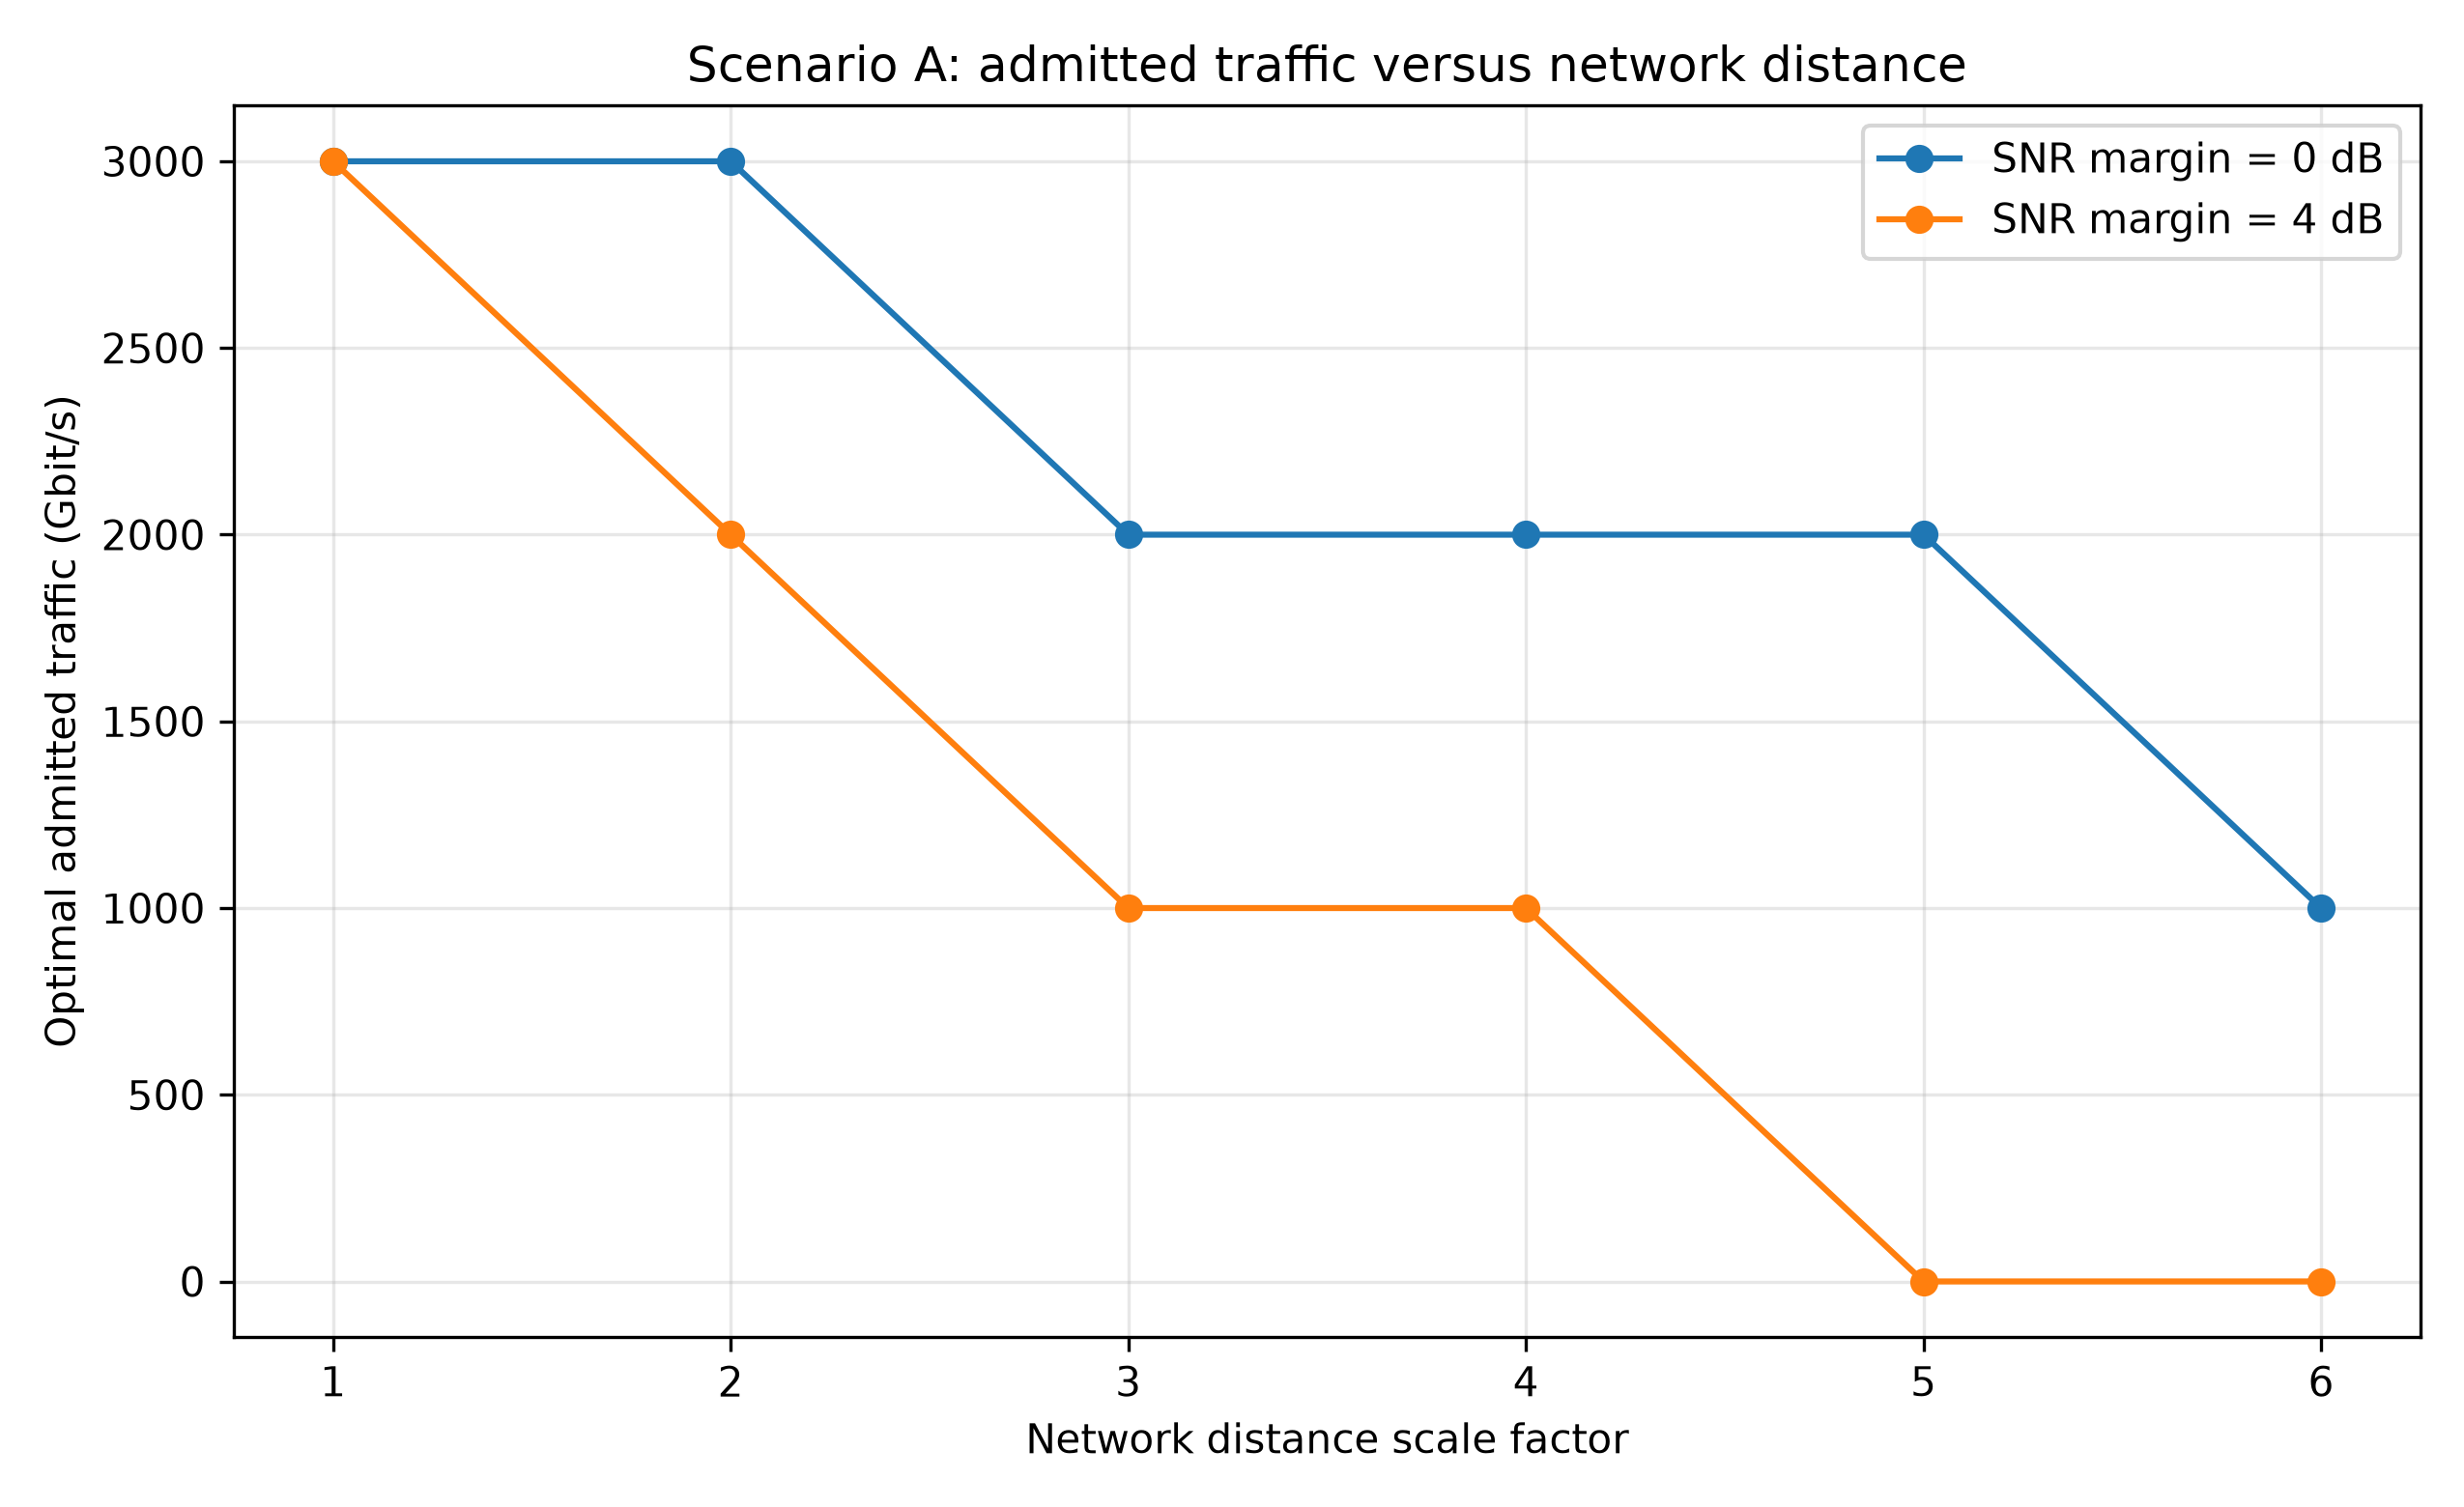

Write Python code to recreate this figure.
import math

# 光纤与信号参数
alpha_dB = 0.22       # 损耗，dB/km
Lspan_km = 80         # 单跨长度，km
gamma = 1.3          # 光纤非线性参数，1/(W·km)
beta2_abs = 21.3e-24 # 色散参数的绝对值，s²/km
Rs = 200e9           # 符号率，baud；假设零滚降矩形频谱

# 把 dB/km 换为指数衰减公式使用的 1/km
alpha = alpha_dB * math.log(10) / 10

# 论文式 (4.25)：分开计算，便于检查
loss_factor = (1 - math.exp(-alpha * Lspan_km)) ** 2

prefactor = (
    (32 / 27) * gamma**2 * loss_factor
    / (4 * math.pi * alpha * beta2_abs * Rs**2)
)

argument = math.pi**2 * beta2_abs * Rs**2 / (2 * alpha)

X_spm = prefactor * math.asinh(argument)

print(f"alpha = {alpha:.6f} km^-1")
print(f"Single-span X_spm = {X_spm:.3f} W^-2")
# 单跨 XPM 系数：论文式 (4.24)
# delta_f 的单位为 Hz；用于不同且频谱不重叠的信道
def xpm_coefficient(delta_f):
    df = abs(delta_f)

    scale = math.pi**2 * beta2_abs * Rs / alpha
    upper = scale * (df + Rs / 2)
    lower = scale * (df - Rs / 2)

    return prefactor * (
        math.asinh(upper) - math.asinh(lower)
    )


# 先测试三个频率间隔
print("\n--- XPM from a single interfering channel ---")

for spacing_GHz in [400, 800, 1600]:
    X_xpm = xpm_coefficient(spacing_GHz * 1e9)

    print(
        f"Frequency spacing {spacing_GHz:4d} GHz: "
        f"X_xpm = {X_xpm:.3f} W^-2"
    )
# WDM 基线配置：所有信道均开启，且发射功率相同
B_total = 10e12       # 可用频带，Hz
spacing = 400e9      # 相邻信道中心间隔，Hz
Nch = int(B_total / spacing)

# Python 从 0 编号：25 个信道的中间编号为 12
i = Nch // 2

X_xpm_sum = 0.0

for j in range(Nch):
    if j == i:
        continue  # 跳过自身；自身的贡献已由 SPM 计算

    delta_f = abs(j - i) * spacing
    X_xpm_sum += xpm_coefficient(delta_f)

# 被观察信道的单跨总非线性系数
eta_span = X_spm + X_xpm_sum

print("\n--- Central WDM channel: single-span results ---")
print(f"Number of channels: {Nch}")
print(f"Observed channel index: {i} (zero-based)")
print(f"Single-span SPM coefficient: {X_spm:.3f} W^-2")
print(f"Single-span XPM sum: {X_xpm_sum:.3f} W^-2")
print(f"Single-span eta_span: {eta_span:.3f} W^-2")
import numpy as np
import matplotlib.pyplot as plt

# 多跨累积：先采用非相干基线
Nspan = 10
epsilon = 0.0

eta_total = (
    Nspan**(1 + epsilon) * X_spm
    + Nspan * X_xpm_sum
)

# ASE：沿用之前的高增益近似
h = 6.62607015e-34
nu = 193.5e12
NF_dB = 4.5

F = 10**(NF_dB / 10)
G = 10**(alpha_dB * Lspan_km / 10)

ASE_span = F * h * nu * Rs * G
ASE_total = Nspan * ASE_span

# 扫描所有信道共同采用的单信道发射功率
P_dBm_scan = np.linspace(-10, 12, 441)
P_W_scan = 10**((P_dBm_scan - 30) / 10)

NLI_scan = eta_total * P_W_scan**3
SNR_scan = P_W_scan / (ASE_total + NLI_scan)
SNR_ase = P_W_scan / ASE_total

# 解析最优点
P_opt_W = (ASE_total / (2 * eta_total))**(1 / 3)
P_opt_dBm = 10 * np.log10(P_opt_W / 1e-3)

SNR_opt = P_opt_W / (
    ASE_total + eta_total * P_opt_W**3
)
SNR_opt_dB = 10 * np.log10(SNR_opt)

print("\n--- 800 km incoherent GN baseline ---")
print(f"eta_total = {eta_total:.3f} W^-2")
print(f"Total ASE = {ASE_total * 1e6:.3f} μW")
print(f"Analytical optimal power = {P_opt_dBm:.3f} dBm")
print(f"Analytical maximum SNR = {SNR_opt_dB:.3f} dB")

# 绘图
plt.figure(figsize=(7, 4.5))
plt.plot(P_dBm_scan, 10 * np.log10(SNR_ase),
         "--", label="ASE only")
plt.plot(P_dBm_scan, 10 * np.log10(SNR_scan),
         label="ASE + NLI", linewidth=2)
plt.scatter(P_opt_dBm, SNR_opt_dB,
            color="red", label="Maximum SNR", zorder=5)

plt.xlabel("Launch power per channel (dBm)")
plt.ylabel("Central-channel SNR (dB)")
plt.title(
    f"{Nspan * Lspan_km} km, {Nch} channels "
    f"(epsilon={epsilon:g})"
)
plt.grid(True, alpha=0.3)
plt.legend()
plt.tight_layout()
plt.savefig("step4_snr_vs_power.png", dpi=300)

# --- 第 10 步：路径 SNR → 调制格式 → 单信道净速率 ---

# 论文表 4.2：
# (调制格式, 双偏振每符号比特数, 所需 SNR / dB)
# 使用 pre-FEC BER = 0.015，对应 20% FEC 开销
formats = [
    ("PM-BPSK",     2,  3.72),
    ("PM-QPSK",     4,  6.73),
    ("PM-8QAM",     6, 10.81),
    ("PM-16QAM",    8, 13.24),
    ("PM-32QAM",   10, 16.22),
    ("PM-64QAM",   12, 19.01),
    ("PM-128QAM",  14, 21.81),
    ("PM-256QAM",  16, 24.65),
    ("PM-512QAM",  18, 27.38),
    ("PM-1024QAM", 20, 30.27),
]

fec_overhead = 0.20
P0 = P_opt_W  # 各条路径均使用相同的单信道功率


def route_snr_dB(ns):
    """Return the central-channel SNR for a fully loaded route of ns spans."""
    ase = ns * ASE_span
    eta = ns**(1 + epsilon) * X_spm + ns * X_xpm_sum
    snr = P0 / (ase + eta * P0**3)
    return 10 * np.log10(snr)


print("\n--- Modulation formats and per-channel net rates at different distances ---")
print(f"Common per-channel power: {P_opt_dBm:.3f} dBm")

for ns in [10, 20, 30, 40, 50]:
    length_km = ns * Lspan_km
    snr_dB = route_snr_dB(ns)

    # 格式按阶数升序排列，保留满足门限的最高阶格式
    selected = None
    for name, bits_dp, required_dB in formats:
        if snr_dB >= required_dB:
            selected = (name, bits_dp)

    if selected is None:
        print(f"L = {length_km:4.0f} km: No available modulation format")
    else:
        name, bits_dp = selected
        rate_net = Rs * bits_dp / (1 + fec_overhead)

        print(
            f"L = {length_km:4.0f} km: "
            f"SNR = {snr_dB:.3f} dB, "
            f"{name:8s}, "
            f"Net rate = {rate_net / 1e9:.1f} Gbit/s"
        )
# --- 第 11 步：计算候选路径的传输能力 ---

# 双向链路：键中的节点按字母顺序排列，数值单位为 km
links_km = {
    ("A", "B"): 400,
    ("B", "D"): 400,
    ("A", "C"): 800,
    ("C", "D"): 800,
    ("B", "C"): 1200,
}

# 本步先手动指定三条候选路径
import networkx as nx
from itertools import islice

# --- 第 14 步：自动生成候选最短路径 ---

# 根据已有链路数据建立无向图，以距离作为边的权重
graph = nx.Graph()

for (u, v), length_km in links_km.items():
    graph.add_edge(u, v, length_km=length_km)

source_node = "A"
target_node = "D"
K = 4

# 按总距离从短到长生成不重复节点的路径，最多取 K 条
path_generator = nx.shortest_simple_paths(
    graph,
    source_node,
    target_node,
    weight="length_km",
)

routes = list(islice(path_generator, K))

print("\n--- Automatically generated candidate routes ---")

for rank, route in enumerate(routes, start=1):
    length_km = sum(
        graph[u][v]["length_km"]
        for u, v in zip(route[:-1], route[1:])
    )

    route_name = " -> ".join(route)

    print(
        f"Route {rank}: {route_name}, "
        f"L = {length_km:.0f} km"
    )

print("\n--- Candidate routes from A to D ---")

for route in routes:
    length_km = 0

    # 依次取出路径中的相邻节点，并累加链路长度
    for u, v in zip(route[:-1], route[1:]):
        key = tuple(sorted((u, v)))
        length_km += links_km[key]

    # 本例每条链路均由完整的 80 km 跨组成
    ns = int(length_km / Lspan_km)
    snr_dB = route_snr_dB(ns)

    # 选择满足 SNR 门限的最高阶调制格式
    selected = None
    for name, bits_dp, required_dB in formats:
        if snr_dB >= required_dB:
            selected = (name, bits_dp)

    route_name = " -> ".join(route)

    if selected is None:
        print(f"{route_name}: No supported modulation format")
    else:
        name, bits_dp = selected
        rate_net = Rs * bits_dp / (1 + fec_overhead)

        print(
            f"{route_name}: "
            f"L = {length_km:.0f} km, "
            f"Ns = {ns}, "
            f"SNR = {snr_dB:.3f} dB, "
            f"{name}, "
            f"Net rate = {rate_net / 1e9:.1f} Gbit/s"
        )

# --- 第 12 步：检查候选路径的波长连续性 ---

# 人为设置各链路的空闲波长编号，其余编号视为已占用
# 波长编号采用 1 到 Nch，物理模型仍保留 Nch = 25
free_wavelengths = {
    ("A", "B"): {1, 2},
    ("B", "D"): {3, 4},
    ("A", "C"): {5, 6},
    ("C", "D"): {6, 7},
    ("B", "C"): {2, 6},
}

print("\n--- Wavelength continuity check ---")

for route in routes:
    # 从全部波长开始，逐段取空闲波长集合的交集
    common_free = set(range(1, Nch + 1))

    for u, v in zip(route[:-1], route[1:]):
        key = tuple(sorted((u, v)))
        common_free = common_free.intersection(
            free_wavelengths[key]
        )

    route_name = " -> ".join(route)

    if common_free:
        print(
            f"{route_name}: "
            f"Common free wavelengths = {sorted(common_free)}"
        )
    else:
        print(
            f"{route_name}: "
            "No common free wavelength"
        )
# --- 第 13 步：接受连接请求并更新波长占用状态 ---

def allocate_connection(demand_gbps, wavelength_rule="max"):
    # 按给定顺序检查候选路径，目前按距离从短到长排列
    for route in routes:
        link_keys = [
            tuple(sorted((u, v)))
            for u, v in zip(route[:-1], route[1:])
        ]

        # 计算路径距离、跨数和保守估计的 SNR
        length_km = sum(links_km[key] for key in link_keys)
        ns = int(length_km / Lspan_km)
        snr_dB = route_snr_dB(ns)

        # 选择满足 SNR 门限的最高阶调制格式
        selected = None
        for name, bits_dp, required_dB in formats:
            if snr_dB >= required_dB:
                selected = (name, bits_dp)

        if selected is None:
            continue

        name, bits_dp = selected
        rate_net = Rs * bits_dp / (1 + fec_overhead)

        # 单信道净速率不足时，继续检查下一条路径
        if rate_net < demand_gbps * 1e9:
            continue

        # 检查整条路径上的共同空闲波长
        common_free = set(range(1, Nch + 1))
        for key in link_keys:
            common_free = common_free.intersection(
                free_wavelengths[key]
            )

        if not common_free:
            continue

        # First-fit：选择编号最小的共同空闲波长
                # 根据参数选择最小或最大编号的共同空闲波长
        if wavelength_rule == "min":
            wavelength = min(common_free)
        elif wavelength_rule == "max":
            wavelength = max(common_free)
        else:
            raise ValueError(
                "wavelength_rule must be 'min' or 'max'."
            )

        # 所有检查通过后，才更新整条路径的资源状态
        for key in link_keys:
            free_wavelengths[key].remove(wavelength)

        return {
            "route": route,
            "wavelength": wavelength,
            "modulation": name,
            "net_rate_gbps": rate_net / 1e9,
        }

    # 所有候选路径均未通过检查
    return None


# 两个请求依次到来，第二个请求会看到第一个请求占用后的状态
requests_gbps = [1000.0, 1000.0]

print("\n--- Sequential connection allocation ---")

for request_id, demand_gbps in enumerate(requests_gbps, start=1):
    print(
        f"Request {request_id}: A -> D, "
        f"Demand = {demand_gbps:.1f} Gbit/s"
    )

    result = allocate_connection(demand_gbps)

    if result is None:
        print("  Blocked: no feasible candidate route.")
    else:
        route_name = " -> ".join(result["route"])
        print(
            f"  Accepted: {route_name}, "
            f"Wavelength = {result['wavelength']}, "
            f"{result['modulation']}, "
            f"Net rate = {result['net_rate_gbps']:.1f} Gbit/s"
        )

print("\n--- Remaining free wavelengths ---")
for key in [("A", "C"), ("C", "D")]:
    print(
        f"{key[0]} - {key[1]}: "
        f"{sorted(free_wavelengths[key])}"
    )
# --- 第 15 步：比较候选路径数量 K 对接入结果的影响 ---

# 重新定义实验的初始状态，避免使用之前已被占用的状态
initial_free_wavelengths = {
    ("A", "B"): {1, 2},
    ("B", "D"): {3, 4},
    ("A", "C"): {5, 6},
    ("C", "D"): {6, 7},
    ("B", "C"): {2, 6},
}

# 保存最多四条候选路径，按距离从短到长排列
all_routes = list(
    islice(
        nx.shortest_simple_paths(
            graph, "A", "D", weight="length_km"
        ),
        4,
    )
)

test_requests_gbps = [1000.0, 1000.0]

print("\n--- Effect of candidate route count K ---")

for k in range(1, len(all_routes) + 1):
    # 当前实验只允许使用前 k 条候选路径
    routes = all_routes[:k]

    # 每组实验都恢复相同的初始资源状态
    # 每个集合也要单独复制，避免修改初始数据
    free_wavelengths = {
        key: wavelengths.copy()
        for key, wavelengths in initial_free_wavelengths.items()
    }

    accepted = 0
    carried_gbps = 0.0

    # 同一组实验内，请求依次到来并更新资源占用
    for demand_gbps in test_requests_gbps:
        result = allocate_connection(demand_gbps)

        if result is not None:
            accepted += 1
            carried_gbps += demand_gbps

    total_requests = len(test_requests_gbps)
    blocked = total_requests - accepted
    blocked_fraction = blocked / total_requests

    print(
        f"K = {k}: "
        f"Accepted = {accepted}/{total_requests}, "
        f"Blocked fraction = {blocked_fraction:.1%}, "
        f"Carried traffic = {carried_gbps:.1f} Gbit/s"
    )
# --- 第 16 步：不同节点对的请求共享网络资源 ---

# 本组实验开始前，恢复原始资源状态
free_wavelengths = {
    key: wavelengths.copy()
    for key, wavelengths in initial_free_wavelengths.items()
}

# 请求依次到来：(起点, 终点, 需求速率 / Gbit/s)
traffic_requests = [
    ("C", "D", 1000.0),
    ("A", "D", 1000.0),
    ("B", "D", 1000.0),
    ("A", "D", 1000.0),
]

k_candidates = 4
accepted_count = 0
carried_gbps = 0.0

print("\n--- Connection allocation for multiple node pairs ---")

for request_id, request in enumerate(traffic_requests, start=1):
    source_node, target_node, demand_gbps = request

    # 为当前请求的起点和终点重新生成候选路径
    routes = list(
        islice(
            nx.shortest_simple_paths(
                graph,
                source_node,
                target_node,
                weight="length_km",
            ),
            k_candidates,
        )
    )

    # 分配函数使用当前请求的 routes 和共享的资源状态
    result = allocate_connection(demand_gbps)

    print(
        f"Request {request_id}: "
        f"{source_node} -> {target_node}, "
        f"Demand = {demand_gbps:.1f} Gbit/s"
    )

    if result is None:
        print("  Blocked: no feasible candidate route.")
    else:
        accepted_count += 1
        carried_gbps += demand_gbps

        route_name = " -> ".join(result["route"])
        print(
            f"  Accepted: {route_name}, "
            f"Wavelength = {result['wavelength']}, "
            f"{result['modulation']}, "
            f"Net rate = {result['net_rate_gbps']:.1f} Gbit/s"
        )

total_requests = len(traffic_requests)
blocked_fraction = (
    total_requests - accepted_count
) / total_requests

print("\n--- Traffic summary ---")
print(f"Accepted requests = {accepted_count}/{total_requests}")
print(f"Blocked fraction = {blocked_fraction:.1%}")
print(f"Carried traffic = {carried_gbps:.1f} Gbit/s")
# --- 第 19 步：在两个资源场景下比较波长选择规则 ---

# 场景 B：只修改 A-C 链路的初始空闲波长
scenario_b = {
    key: wavelengths.copy()
    for key, wavelengths in initial_free_wavelengths.items()
}
scenario_b[("A", "C")] = {5, 7}

scenarios = [
    ("A", initial_free_wavelengths),
    ("B", scenario_b),
]

print("\n--- Comparison of wavelength selection rules ---")

for scenario_name, initial_state in scenarios:
    for rule in ["min", "max"]:
        # 每种规则都从当前场景的同一初始状态开始
        free_wavelengths = {
            key: wavelengths.copy()
            for key, wavelengths in initial_state.items()
        }

        accepted = 0
        carried_gbps = 0.0

        # 使用相同的请求及到达顺序
        for source_node, target_node, demand_gbps in traffic_requests:
            routes = list(
                islice(
                    nx.shortest_simple_paths(
                        graph,
                        source_node,
                        target_node,
                        weight="length_km",
                    ),
                    k_candidates,
                )
            )

            result = allocate_connection(
                demand_gbps,
                wavelength_rule=rule,
            )

            if result is not None:
                accepted += 1
                carried_gbps += demand_gbps

        print(
            f"Scenario {scenario_name}, rule = {rule}: "
            f"Accepted = {accepted}/{len(traffic_requests)}, "
            f"Carried traffic = {carried_gbps:.1f} Gbit/s"
        )
from itertools import product

# --- 第 20 步：穷举求解小网络的离线最优分配 ---

def feasible_options(
    source, target, demand_gbps, initial_state, snr_margin_dB=0.0
):
    # 列出一个请求所有满足传输质量和初始资源约束的方案
    options = []

    candidate_paths = islice(
        nx.shortest_simple_paths(
            graph, source, target, weight="length_km"
        ),
        k_candidates,
    )

    for route in candidate_paths:
        link_keys = [
            tuple(sorted((u, v)))
            for u, v in zip(route[:-1], route[1:])
        ]

        length_km = sum(links_km[key] for key in link_keys)
        ns = int(length_km / Lspan_km)
        snr_dB = route_snr_dB(ns)

        # 计算所有可用调制格式对应的净速率
                # 调制格式除了满足基本门限，还必须保留指定的 SNR 裕量
        supported_rates = [
            Rs * bits_dp / (1 + fec_overhead)
            for _, bits_dp, required_dB in formats
            if snr_dB >= required_dB + snr_margin_dB
        ]

        if not supported_rates:
            continue
        if max(supported_rates) < demand_gbps * 1e9:
            continue

        # 检查初始状态下整条路径的共同空闲波长
        common_free = set(range(1, Nch + 1))
        for key in link_keys:
            common_free.intersection_update(initial_state[key])

        # 每个共同空闲波长都对应一个可选方案
        for wavelength in sorted(common_free):
            options.append({
                "route": route,
                "wavelength": wavelength,
                "resources": {
                    (key, wavelength) for key in link_keys
                },
            })

    return options


print("\n--- Offline optimum by exhaustive search ---")

for scenario_name, initial_state in scenarios:
    # None 表示不接入该请求
    choices = [
        feasible_options(source, target, demand, initial_state)
        + [None]
        for source, target, demand in traffic_requests
    ]

    best_rate = -1.0
    best_plan = None

    # 每个请求各选一个方案，组成一个完整的网络分配方案
    for plan in product(*choices):
        occupied_resources = []

        for option in plan:
            if option is not None:
                occupied_resources.extend(option["resources"])

        # 重复出现的“链路＋波长”意味着资源冲突
        if len(occupied_resources) != len(set(occupied_resources)):
            continue

        carried_gbps = sum(
            request[2]
            for request, option in zip(traffic_requests, plan)
            if option is not None
        )

        if carried_gbps > best_rate:
            best_rate = carried_gbps
            best_plan = plan

    accepted = sum(option is not None for option in best_plan)

    print(
        f"Scenario {scenario_name}: "
        f"Accepted = {accepted}/{len(traffic_requests)}, "
        f"Optimal carried traffic = {best_rate:.1f} Gbit/s"
    )

    for request_id, option in enumerate(best_plan, start=1):
        if option is None:
            print(f"  Request {request_id}: Not admitted")
        else:
            route_name = " -> ".join(option["route"])
            print(
                f"  Request {request_id}: {route_name}, "
                f"Wavelength = {option['wavelength']}"
            )
from scipy.optimize import milp, Bounds, LinearConstraint

# --- 第 21 步：用 0-1 整数线性规划求解联合分配 ---

# --- 第 22 步：共同发射功率对最优接入业务量的影响 ---

def optimal_admitted_traffic(initial_state, snr_margin_dB=0.0):
    # 为当前功率重新计算可行方案
        # 将当前要求的裕量传递给可行方案生成函数
    variables = [
        (request_index, option)
        for request_index, (source, target, demand) in enumerate(
            traffic_requests
        )
        for option in feasible_options(
            source,
            target,
            demand,
            initial_state,
            snr_margin_dB=snr_margin_dB,
        )
    ]

    # 功率过低或过高时，可能没有任何满足速率要求的方案
    if not variables:
        return 0.0

    resources = sorted({
        resource
        for _, option in variables
        for resource in option["resources"]
    })

    n_requests = len(traffic_requests)
    n_variables = len(variables)

    resource_rows = {
        resource: n_requests + row
        for row, resource in enumerate(resources)
    }

    A = np.zeros((
        n_requests + len(resources),
        n_variables,
    ))
    c = np.zeros(n_variables)

    for column, (request_index, option) in enumerate(variables):
        c[column] = -traffic_requests[request_index][2]
        A[request_index, column] = 1.0

        for resource in option["resources"]:
            A[resource_rows[resource], column] = 1.0

    result = milp(
        c=c,
        integrality=np.ones(n_variables, dtype=int),
        bounds=Bounds(0.0, 1.0),
        constraints=LinearConstraint(A, 0.0, 1.0),
        options={"mip_rel_gap": 0.0},
    )

    if not result.success:
        raise RuntimeError(result.message)

    return -result.fun


# --- 第 25 步：比较网络距离增长后的最优承载业务量 ---

distance_scales = [1, 2, 3, 4, 5, 6]
margin_cases_dB = [0.0, 4.0]

traffic_results = {
    margin_dB: [] for margin_dB in margin_cases_dB
}

# 保存原始状态，避免距离扫描影响后续计算
original_lengths = links_km.copy()
original_graph_lengths = {
    (u, v): graph[u][v]["length_km"]
    for u, v in links_km
}
saved_power = P0

try:
    # 当前非相干模型下，距离增长不会改变最优共同功率
    P0 = P_opt_W

    print("\n--- Optimal admitted traffic versus distance scale ---")
    print(f"Common per-channel power = {P_opt_dBm:.3f} dBm")

    for scale in distance_scales:
        # 同时更新物理层长度与寻路使用的图权重
        # 每次都从原始长度计算，避免连续累乘
        for (u, v), original_length in original_lengths.items():
            scaled_length = scale * original_length
            links_km[(u, v)] = scaled_length
            graph[u][v]["length_km"] = scaled_length

        print(f"\nDistance scale = {scale}")

        for margin_dB in margin_cases_dB:
            admitted_gbps = optimal_admitted_traffic(
                initial_free_wavelengths,
                snr_margin_dB=margin_dB,
            )

            traffic_results[margin_dB].append(admitted_gbps)

            print(
                f"  SNR margin = {margin_dB:.1f} dB: "
                f"Optimal admitted traffic = "
                f"{admitted_gbps:.1f} Gbit/s"
            )

finally:
    # 恢复链路长度、图权重和共同功率
    for (u, v), original_length in original_lengths.items():
        links_km[(u, v)] = original_length
        graph[u][v]["length_km"] = original_graph_lengths[(u, v)]

    P0 = saved_power

# 绘制离散距离采样点；连接线仅用于辅助观察趋势
plt.figure(figsize=(8.5, 5.2))

for margin_dB in margin_cases_dB:
    plt.plot(
        distance_scales,
        traffic_results[margin_dB],
        marker="o",
        label=f"SNR margin = {margin_dB:.0f} dB",
    )

plt.xlabel("Network distance scale factor")
plt.ylabel("Optimal admitted traffic (Gbit/s)")
plt.title("Scenario A: admitted traffic versus network distance")
plt.xticks(distance_scales)
plt.grid(True, alpha=0.3)
plt.legend()
plt.tight_layout()
plt.savefig("step25_traffic_vs_distance.png", dpi=300)

plt.show()
